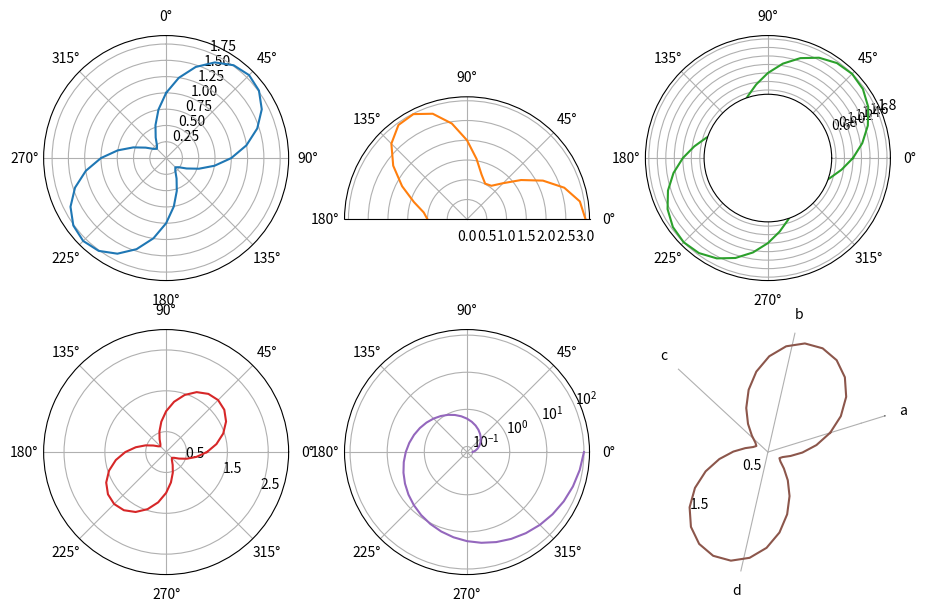

Reproduce this figure in Python.
# Written by calculate-plot 0.1.0: this script draws the same figure with Matplotlib 3.11.2.
import locale

import matplotlib.pyplot as plt

# Text is shaped for the language of the locale: this is the one the figure was made with.
try:
    locale.setlocale(locale.LC_CTYPE, "C.UTF-8")
except locale.Error:
    locale.setlocale(locale.LC_CTYPE, "C")

fig, axs = plt.subplots(2, 3, figsize=(11.0, 7.0), subplot_kw={'projection': 'polar'})
axs[0, 0].plot([0.0, 0.15708, 0.314159, 0.471239, 0.628319, 0.785398, 0.942478, 1.099557, 1.256637, 1.413717, 1.570796, 1.727876, 1.884955, 2.042035, 2.199115, 2.356194, 2.513274, 2.670354, 2.827433, 2.984513, 3.141592, 3.298672, 3.455752, 3.612831, 3.769911, 3.926991, 4.08407, 4.24115, 4.398229, 4.555309, 4.712389, 4.869468, 5.026548, 5.183628, 5.340707, 5.497787, 5.654866, 5.811946, 5.969026, 6.126105, 6.283185], [1.0, 1.247214, 1.470228, 1.647214, 1.760845, 1.8, 1.760845, 1.647214, 1.470228, 1.247213, 1.000001, 0.752786, 0.529773, 0.352787, 0.239155, 0.2, 0.239155, 0.352787, 0.529771, 0.752786, 0.999999, 1.247213, 1.470228, 1.647213, 1.760845, 1.8, 1.760845, 1.647214, 1.470229, 1.247214, 1.0, 0.752787, 0.529772, 0.352786, 0.239155, 0.2, 0.239154, 0.352786, 0.529772, 0.752785, 1.0])
axs[0, 0].set_theta_zero_location('N')
axs[0, 0].set_theta_direction(-1)
axs[0, 1].plot([0.0, 0.15708, 0.314159, 0.471239, 0.628319, 0.785398, 0.942478, 1.099558, 1.256637, 1.413717, 1.570796, 1.727876, 1.884956, 2.042035, 2.199115, 2.356195, 2.513274, 2.670354, 2.827434, 2.984513, 3.141593], [3.0, 2.891006, 2.587786, 2.156434, 1.690982, 1.292894, 1.048943, 1.012312, 1.190983, 1.54601, 1.999999, 2.453991, 2.809018, 2.987688, 2.951056, 2.707106, 2.309017, 1.843565, 1.412213, 1.108994, 1.0], color='C1')
axs[0, 1].set_thetamin(0)
axs[0, 1].set_thetamax(180)
axs[0, 2].plot([0.0, 0.15708, 0.314159, 0.471239, 0.628319, 0.785398, 0.942478, 1.099557, 1.256637, 1.413717, 1.570796, 1.727876, 1.884955, 2.042035, 2.199115, 2.356194, 2.513274, 2.670354, 2.827433, 2.984513, 3.141592, 3.298672, 3.455752, 3.612831, 3.769911, 3.926991, 4.08407, 4.24115, 4.398229, 4.555309, 4.712389, 4.869468, 5.026548, 5.183628, 5.340707, 5.497787, 5.654866, 5.811946, 5.969026, 6.126105, 6.283185], [1.0, 1.247214, 1.470228, 1.647214, 1.760845, 1.8, 1.760845, 1.647214, 1.470228, 1.247213, 1.000001, 0.752786, 0.529773, 0.352787, 0.239155, 0.2, 0.239155, 0.352787, 0.529771, 0.752786, 0.999999, 1.247213, 1.470228, 1.647213, 1.760845, 1.8, 1.760845, 1.647214, 1.470229, 1.247214, 1.0, 0.752787, 0.529772, 0.352786, 0.239155, 0.2, 0.239154, 0.352786, 0.529772, 0.752785, 1.0], color='C2')
axs[0, 2].set_rorigin(-1.0)
axs[0, 2].set_rmin(0.5)
axs[1, 0].plot([0.0, 0.15708, 0.314159, 0.471239, 0.628319, 0.785398, 0.942478, 1.099557, 1.256637, 1.413717, 1.570796, 1.727876, 1.884955, 2.042035, 2.199115, 2.356194, 2.513274, 2.670354, 2.827433, 2.984513, 3.141592, 3.298672, 3.455752, 3.612831, 3.769911, 3.926991, 4.08407, 4.24115, 4.398229, 4.555309, 4.712389, 4.869468, 5.026548, 5.183628, 5.340707, 5.497787, 5.654866, 5.811946, 5.969026, 6.126105, 6.283185], [1.0, 1.247214, 1.470228, 1.647214, 1.760845, 1.8, 1.760845, 1.647214, 1.470228, 1.247213, 1.000001, 0.752786, 0.529773, 0.352787, 0.239155, 0.2, 0.239155, 0.352787, 0.529771, 0.752786, 0.999999, 1.247213, 1.470228, 1.647213, 1.760845, 1.8, 1.760845, 1.647214, 1.470229, 1.247214, 1.0, 0.752787, 0.529772, 0.352786, 0.239155, 0.2, 0.239154, 0.352786, 0.529772, 0.752785, 1.0], color='C3')
axs[1, 0].set_rlim(0, 3)
axs[1, 0].set_rticks([0.5, 1.5, 2.5])
axs[1, 0].set_rlabel_position(-22.5)
axs[1, 1].plot([0.0, 0.15708, 0.314159, 0.471239, 0.628319, 0.785398, 0.942478, 1.099557, 1.256637, 1.413717, 1.570796, 1.727876, 1.884955, 2.042035, 2.199115, 2.356194, 2.513274, 2.670354, 2.827433, 2.984513, 3.141592, 3.298672, 3.455752, 3.612831, 3.769911, 3.926991, 4.08407, 4.24115, 4.398229, 4.555309, 4.712389, 4.869468, 5.026548, 5.183628, 5.340707, 5.497787, 5.654866, 5.811946, 5.969026, 6.126105, 6.283185], [0.1, 0.11885, 0.141254, 0.16788, 0.199526, 0.237137, 0.281838, 0.334965, 0.398107, 0.473151, 0.562341, 0.668344, 0.794328, 0.944061, 1.122018, 1.333521, 1.584893, 1.883649, 2.238721, 2.660725, 3.162278, 3.758374, 4.466836, 5.308844, 6.309573, 7.498942, 8.912509, 10.592537, 12.589254, 14.962357, 17.782794, 21.13489, 25.118864, 29.853826, 35.481339, 42.16965, 50.118723, 59.566214, 70.794578, 84.139514, 100.0], color='C4')
axs[1, 1].set_rscale('log')
axs[1, 2].plot([0.0, 0.15708, 0.314159, 0.471239, 0.628319, 0.785398, 0.942478, 1.099557, 1.256637, 1.413717, 1.570796, 1.727876, 1.884955, 2.042035, 2.199115, 2.356194, 2.513274, 2.670354, 2.827433, 2.984513, 3.141592, 3.298672, 3.455752, 3.612831, 3.769911, 3.926991, 4.08407, 4.24115, 4.398229, 4.555309, 4.712389, 4.869468, 5.026548, 5.183628, 5.340707, 5.497787, 5.654866, 5.811946, 5.969026, 6.126105, 6.283185], [1.0, 1.247214, 1.470228, 1.647214, 1.760845, 1.8, 1.760845, 1.647214, 1.470228, 1.247213, 1.000001, 0.752786, 0.529773, 0.352787, 0.239155, 0.2, 0.239155, 0.352787, 0.529771, 0.752786, 0.999999, 1.247213, 1.470228, 1.647213, 1.760845, 1.8, 1.760845, 1.647214, 1.470229, 1.247214, 1.0, 0.752787, 0.529772, 0.352786, 0.239155, 0.2, 0.239154, 0.352786, 0.529772, 0.752785, 1.0], color='C5')
axs[1, 2].set_thetagrids([0, 60, 120, 240], labels=['a', 'b', 'c', 'd'])
axs[1, 2].set_rgrids([0.5, 1.5], angle=200)
axs[1, 2].set_theta_offset(0.3)

if __name__ == "__main__":
    plt.show()
